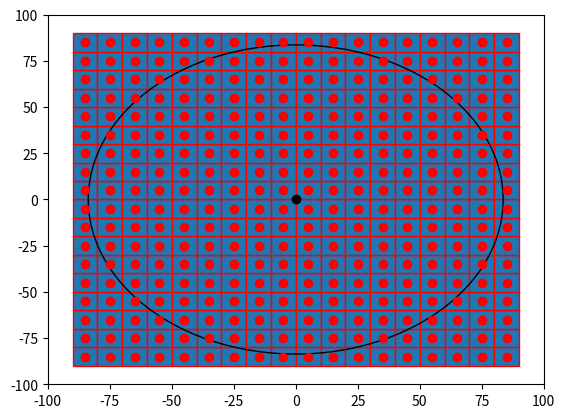

Here is the Python script that generated this plot:

import numpy as np
import matplotlib.pyplot as plt
import matplotlib.patches as mpatches


bounding_box_2=np.array([[ -85, -75, -65, -55, -45, -35, -25, -15, -5, 5, 15, 25, 35, 45, 55, 65, 75, 85, -85, -75, -65, -55, -45, -35, -25, -15, -5, 5, 15, 25, 35, 45, 55, 65, 75, 85, -85, -75, -65, -55, -45, -35, -25, -15, -5, 5, 15, 25, 35, 45, 55, 65, 75, 85, -85, -75, -65, -55, -45, -35, -25, -15, -5, 5, 15, 25, 35, 45, 55, 65, 75, 85, -85, -75, -65, -55, -45, -35, -25, -15, -5, 5, 15, 25, 35, 45, 55, 65, 75, 85, -85, -75, -65, -55, -45, -35, -25, -15, -5, 5, 15, 25, 35, 45, 55, 65, 75, 85, -85, -75, -65, -55, -45, -35, -25, -15, -5, 5, 15, 25, 35, 45, 55, 65, 75, 85, -85, -75, -65, -55, -45, -35, -25, -15, -5, 5, 15, 25, 35, 45, 55, 65, 75, 85, -85, -75, -65, -55, -45, -35, -25, -15, -5, 5, 15, 25, 35, 45, 55, 65, 75, 85, -85, -75, -65, -55, -45, -35, -25, -15, -5, 5, 15, 25, 35, 45, 55, 65, 75, 85, -85, -75, -65, -55, -45, -35, -25, -15, -5, 5, 15, 25, 35, 45, 55, 65, 75, 85, -85, -75, -65, -55, -45, -35, -25, -15, -5, 5, 15, 25, 35, 45, 55, 65, 75, 85, -85, -75, -65, -55, -45, -35, -25, -15, -5, 5, 15, 25, 35, 45, 55, 65, 75, 85, -85, -75, -65, -55, -45, -35, -25, -15, -5, 5, 15, 25, 35, 45, 55, 65, 75, 85, -85, -75, -65, -55, -45, -35, -25, -15, -5, 5, 15, 25, 35, 45, 55, 65, 75, 85, -85, -75, -65, -55, -45, -35, -25, -15, -5, 5, 15, 25, 35, 45, 55, 65, 75, 85, -85, -75, -65, -55, -45, -35, -25, -15, -5, 5, 15, 25, 35, 45, 55, 65, 75, 85, -85, -75, -65, -55, -45, -35, -25, -15, -5, 5, 15, 25, 35, 45, 55, 65, 75, 85 ],[ -85, -85, -85, -85, -85, -85, -85, -85, -85, -85, -85, -85, -85, -85, -85, -85, -85, -85, -75, -75, -75, -75, -75, -75, -75, -75, -75, -75, -75, -75, -75, -75, -75, -75, -75, -75, -65, -65, -65, -65, -65, -65, -65, -65, -65, -65, -65, -65, -65, -65, -65, -65, -65, -65, -55, -55, -55, -55, -55, -55, -55, -55, -55, -55, -55, -55, -55, -55, -55, -55, -55, -55, -45, -45, -45, -45, -45, -45, -45, -45, -45, -45, -45, -45, -45, -45, -45, -45, -45, -45, -35, -35, -35, -35, -35, -35, -35, -35, -35, -35, -35, -35, -35, -35, -35, -35, -35, -35, -25, -25, -25, -25, -25, -25, -25, -25, -25, -25, -25, -25, -25, -25, -25, -25, -25, -25, -15, -15, -15, -15, -15, -15, -15, -15, -15, -15, -15, -15, -15, -15, -15, -15, -15, -15, -5, -5, -5, -5, -5, -5, -5, -5, -5, -5, -5, -5, -5, -5, -5, -5, -5, -5, 5, 5, 5, 5, 5, 5, 5, 5, 5, 5, 5, 5, 5, 5, 5, 5, 5, 5, 15, 15, 15, 15, 15, 15, 15, 15, 15, 15, 15, 15, 15, 15, 15, 15, 15, 15, 25, 25, 25, 25, 25, 25, 25, 25, 25, 25, 25, 25, 25, 25, 25, 25, 25, 25, 35, 35, 35, 35, 35, 35, 35, 35, 35, 35, 35, 35, 35, 35, 35, 35, 35, 35, 45, 45, 45, 45, 45, 45, 45, 45, 45, 45, 45, 45, 45, 45, 45, 45, 45, 45, 55, 55, 55, 55, 55, 55, 55, 55, 55, 55, 55, 55, 55, 55, 55, 55, 55, 55, 65, 65, 65, 65, 65, 65, 65, 65, 65, 65, 65, 65, 65, 65, 65, 65, 65, 65, 75, 75, 75, 75, 75, 75, 75, 75, 75, 75, 75, 75, 75, 75, 75, 75, 75, 75, 85, 85, 85, 85, 85, 85, 85, 85, 85, 85, 85, 85, 85, 85, 85, 85, 85, 85 ]])
a=np.diag(range(15))
#print(a)
#print(len(bounding_box))
#print(bounding_box.size)
#print(bounding_box.shape)
#print(bounding_box.reshape(2,289))
#plt.matshow(bounding_box.reshape(2,289))
#(nrows, ncols) = bounding_box.shape
#pixel_plot=plt.figure() #make plot
#plt.title("bounding box")
fig,ax=plt.subplots()
plt.plot([ -85, -75, -65, -55, -45, -35, -25, -15, -5, 5, 15, 25, 35, 45, 55, 65, 75, 85, -85, -75, -65, -55, -45, -35, -25, -15, -5, 5, 15, 25, 35, 45, 55, 65, 75, 85, -85, -75, -65, -55, -45, -35, -25, -15, -5, 5, 15, 25, 35, 45, 55, 65, 75, 85, -85, -75, -65, -55, -45, -35, -25, -15, -5, 5, 15, 25, 35, 45, 55, 65, 75, 85, -85, -75, -65, -55, -45, -35, -25, -15, -5, 5, 15, 25, 35, 45, 55, 65, 75, 85, -85, -75, -65, -55, -45, -35, -25, -15, -5, 5, 15, 25, 35, 45, 55, 65, 75, 85, -85, -75, -65, -55, -45, -35, -25, -15, -5, 5, 15, 25, 35, 45, 55, 65, 75, 85, -85, -75, -65, -55, -45, -35, -25, -15, -5, 5, 15, 25, 35, 45, 55, 65, 75, 85, -85, -75, -65, -55, -45, -35, -25, -15, -5, 5, 15, 25, 35, 45, 55, 65, 75, 85, -85, -75, -65, -55, -45, -35, -25, -15, -5, 5, 15, 25, 35, 45, 55, 65, 75, 85, -85, -75, -65, -55, -45, -35, -25, -15, -5, 5, 15, 25, 35, 45, 55, 65, 75, 85, -85, -75, -65, -55, -45, -35, -25, -15, -5, 5, 15, 25, 35, 45, 55, 65, 75, 85, -85, -75, -65, -55, -45, -35, -25, -15, -5, 5, 15, 25, 35, 45, 55, 65, 75, 85, -85, -75, -65, -55, -45, -35, -25, -15, -5, 5, 15, 25, 35, 45, 55, 65, 75, 85, -85, -75, -65, -55, -45, -35, -25, -15, -5, 5, 15, 25, 35, 45, 55, 65, 75, 85, -85, -75, -65, -55, -45, -35, -25, -15, -5, 5, 15, 25, 35, 45, 55, 65, 75, 85, -85, -75, -65, -55, -45, -35, -25, -15, -5, 5, 15, 25, 35, 45, 55, 65, 75, 85, -85, -75, -65, -55, -45, -35, -25, -15, -5, 5, 15, 25, 35, 45, 55, 65, 75, 85 ],[ -85, -85, -85, -85, -85, -85, -85, -85, -85, -85, -85, -85, -85, -85, -85, -85, -85, -85, -75, -75, -75, -75, -75, -75, -75, -75, -75, -75, -75, -75, -75, -75, -75, -75, -75, -75, -65, -65, -65, -65, -65, -65, -65, -65, -65, -65, -65, -65, -65, -65, -65, -65, -65, -65, -55, -55, -55, -55, -55, -55, -55, -55, -55, -55, -55, -55, -55, -55, -55, -55, -55, -55, -45, -45, -45, -45, -45, -45, -45, -45, -45, -45, -45, -45, -45, -45, -45, -45, -45, -45, -35, -35, -35, -35, -35, -35, -35, -35, -35, -35, -35, -35, -35, -35, -35, -35, -35, -35, -25, -25, -25, -25, -25, -25, -25, -25, -25, -25, -25, -25, -25, -25, -25, -25, -25, -25, -15, -15, -15, -15, -15, -15, -15, -15, -15, -15, -15, -15, -15, -15, -15, -15, -15, -15, -5, -5, -5, -5, -5, -5, -5, -5, -5, -5, -5, -5, -5, -5, -5, -5, -5, -5, 5, 5, 5, 5, 5, 5, 5, 5, 5, 5, 5, 5, 5, 5, 5, 5, 5, 5, 15, 15, 15, 15, 15, 15, 15, 15, 15, 15, 15, 15, 15, 15, 15, 15, 15, 15, 25, 25, 25, 25, 25, 25, 25, 25, 25, 25, 25, 25, 25, 25, 25, 25, 25, 25, 35, 35, 35, 35, 35, 35, 35, 35, 35, 35, 35, 35, 35, 35, 35, 35, 35, 35, 45, 45, 45, 45, 45, 45, 45, 45, 45, 45, 45, 45, 45, 45, 45, 45, 45, 45, 55, 55, 55, 55, 55, 55, 55, 55, 55, 55, 55, 55, 55, 55, 55, 55, 55, 55, 65, 65, 65, 65, 65, 65, 65, 65, 65, 65, 65, 65, 65, 65, 65, 65, 65, 65, 75, 75, 75, 75, 75, 75, 75, 75, 75, 75, 75, 75, 75, 75, 75, 75, 75, 75, 85, 85, 85, 85, 85, 85, 85, 85, 85, 85, 85, 85, 85, 85, 85, 85, 85, 85 ], 'ro')
for item in range(bounding_box_2.shape[1]):
    recy=mpatches.Rectangle((bounding_box_2[0][item]-5,bounding_box_2[1][item]-5), 10, 10, ec="red")  
    ax.add_patch(recy) 
    #recy=mpatches.Rectangle((bounding_box_1[item][0]-5,bounding_box_1[item][1]-5), 10, 10, ec="none")
    #ax.add_patch(recy)

circ=mpatches.Circle((0, 0), 83.6505, ec="black", fc="none")
ax.plot([0],[0],'ko')
ax.add_patch(circ)
ax.plot
#ax.grid()
plt.axis([-100, 100, -100, 100])
plt.show()

